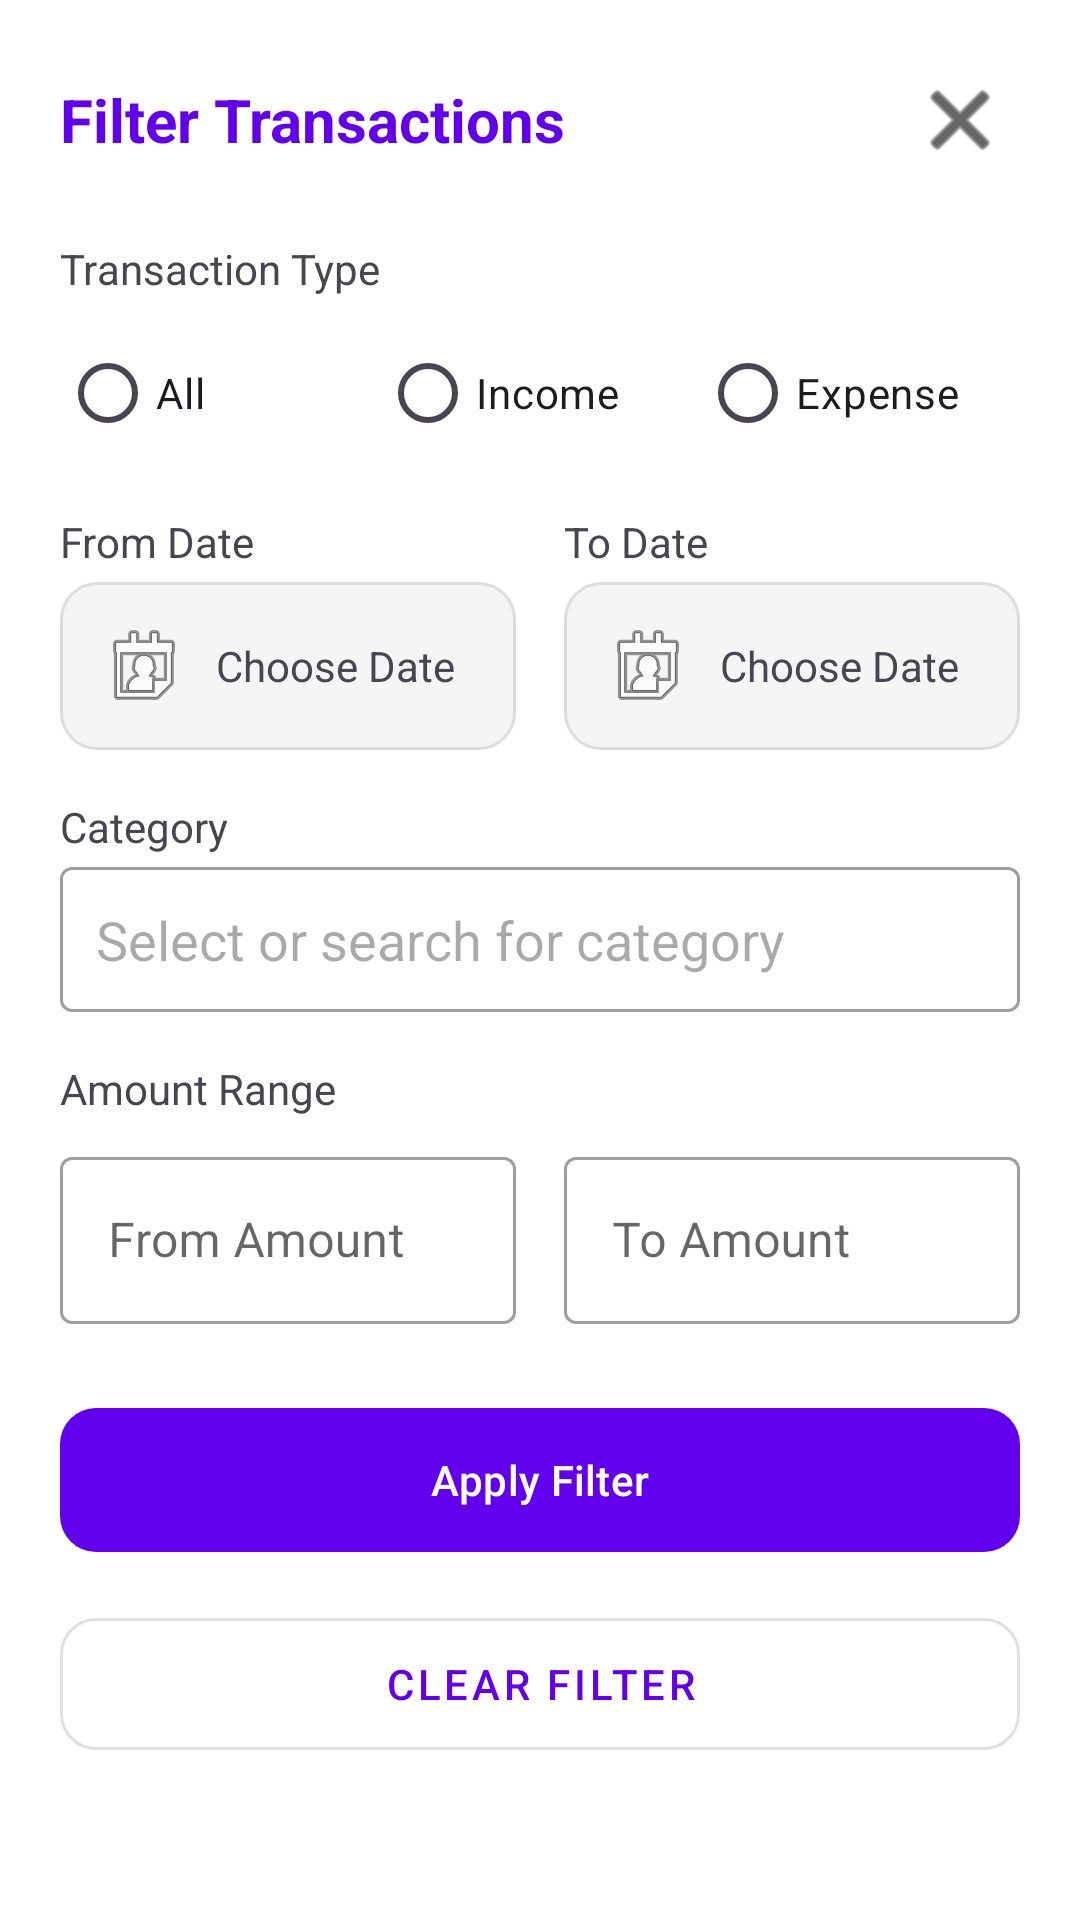

This screen was rendered from an Android layout file. Write that file and the resources it references.
<!-- AndroidManifest.xml: application theme Theme.MasarifiPro -->
<!-- res/layout/dialog_filter.xml -->
<?xml version="1.0" encoding="utf-8"?>
<androidx.core.widget.NestedScrollView xmlns:android="http://schemas.android.com/apk/res/android"
    xmlns:app="http://schemas.android.com/apk/res-auto"
    android:layout_width="match_parent"
    android:layout_height="wrap_content"
    android:background="@drawable/bg_bottom_sheet">

    <LinearLayout
        android:layout_width="match_parent"
        android:layout_height="wrap_content"
        android:orientation="vertical"
        android:padding="20dp">

        <RelativeLayout
            android:layout_width="match_parent"
            android:layout_height="wrap_content"
            android:layout_marginBottom="20dp">

            <TextView
                android:layout_width="wrap_content"
                android:layout_height="wrap_content"
                android:text="@string/filter_transactions"
                android:textSize="20sp"
                android:textStyle="bold"
                android:textColor="?attr/colorPrimary"
                android:layout_centerVertical="true" />

            <ImageButton
                android:id="@+id/btnClose"
                android:layout_width="40dp"
                android:layout_height="40dp"
                android:layout_alignParentEnd="true"
                android:background="?attr/selectableItemBackgroundBorderless"
                android:src="@android:drawable/ic_menu_close_clear_cancel"
                app:tint="?attr/colorOnSurface"
                android:contentDescription="@null" />
        </RelativeLayout>

        
        <TextView
            android:layout_width="wrap_content"
            android:layout_height="wrap_content"
            android:text="@string/transaction_type"
            android:textSize="14sp"
            android:textColor="?android:attr/textColorSecondary"
            android:layout_marginBottom="8dp" />

        <RadioGroup
            android:id="@+id/rgTypeFilter"
            android:layout_width="match_parent"
            android:layout_height="wrap_content"
            android:orientation="horizontal"
            android:layout_marginBottom="16dp">

            <RadioButton
                android:id="@+id/rbAll"
                android:layout_width="0dp"
                android:layout_height="wrap_content"
                android:layout_weight="1"
                android:text="@string/all" />

            <RadioButton
                android:id="@+id/rbIncome"
                android:layout_width="0dp"
                android:layout_height="wrap_content"
                android:layout_weight="1"
                android:text="@string/income" />

            <RadioButton
                android:id="@+id/rbExpense"
                android:layout_width="0dp"
                android:layout_height="wrap_content"
                android:layout_weight="1"
                android:text="@string/expense" />
        </RadioGroup>

        
        <LinearLayout
            android:layout_width="match_parent"
            android:layout_height="wrap_content"
            android:orientation="horizontal"
            android:baselineAligned="false"
            android:layout_marginBottom="16dp">

            <LinearLayout
                android:layout_width="0dp"
                android:layout_height="wrap_content"
                android:layout_weight="1"
                android:orientation="vertical"
                android:layout_marginEnd="8dp">

                <TextView
                    android:layout_width="wrap_content"
                    android:layout_height="wrap_content"
                    android:text="@string/from_date"
                    android:textSize="14sp"
                    android:textColor="?android:attr/textColorSecondary"
                    android:layout_marginBottom="4dp" />

                <TextView
                    android:id="@+id/tvFromDate"
                    android:layout_width="match_parent"
                    android:layout_height="wrap_content"
                    android:padding="12dp"
                    android:text="@string/choose_date"
                    android:background="@drawable/bg_edittext"
                    android:drawableStart="@android:drawable/ic_menu_my_calendar"
                    android:drawablePadding="8dp"
                    android:gravity="center_vertical" />
            </LinearLayout>

            <LinearLayout
                android:layout_width="0dp"
                android:layout_height="wrap_content"
                android:layout_weight="1"
                android:orientation="vertical"
                android:layout_marginStart="8dp">

                <TextView
                    android:layout_width="wrap_content"
                    android:layout_height="wrap_content"
                    android:text="@string/to_date"
                    android:textSize="14sp"
                    android:textColor="?android:attr/textColorSecondary"
                    android:layout_marginBottom="4dp" />

                <TextView
                    android:id="@+id/tvToDate"
                    android:layout_width="match_parent"
                    android:layout_height="wrap_content"
                    android:padding="12dp"
                    android:text="@string/choose_date"
                    android:background="@drawable/bg_edittext"
                    android:drawableStart="@android:drawable/ic_menu_my_calendar"
                    android:drawablePadding="8dp"
                    android:gravity="center_vertical" />
            </LinearLayout>
        </LinearLayout>

        
        <TextView
            android:layout_width="wrap_content"
            android:layout_height="wrap_content"
            android:text="@string/category"
            android:textSize="14sp"
            android:textColor="?android:attr/textColorSecondary"
            android:layout_marginBottom="4dp" />

        <com.google.android.material.textfield.TextInputLayout
            android:layout_width="match_parent"
            android:layout_height="wrap_content"
            style="@style/Widget.MaterialComponents.TextInputLayout.OutlinedBox"
            app:hintEnabled="false"
            android:layout_marginBottom="16dp">

            <com.google.android.material.textfield.MaterialAutoCompleteTextView
                android:id="@+id/etFilterCategory"
                android:layout_width="match_parent"
                android:layout_height="wrap_content"
                android:hint="@string/select_or_search_category"
                android:inputType="text"
                android:padding="12dp" />
        </com.google.android.material.textfield.TextInputLayout>

        
        <TextView
            android:layout_width="wrap_content"
            android:layout_height="wrap_content"
            android:text="@string/amount_range"
            android:textSize="14sp"
            android:textColor="?android:attr/textColorSecondary"
            android:layout_marginBottom="8dp" />

        <LinearLayout
            android:layout_width="match_parent"
            android:layout_height="wrap_content"
            android:orientation="horizontal"
            android:baselineAligned="false"
            android:layout_marginBottom="24dp">

            <com.google.android.material.textfield.TextInputLayout
                android:layout_width="0dp"
                android:layout_height="wrap_content"
                android:layout_weight="1"
                android:hint="@string/from_amount"
                android:layout_marginEnd="8dp"
                style="@style/Widget.MaterialComponents.TextInputLayout.OutlinedBox">

                <com.google.android.material.textfield.TextInputEditText
                    android:id="@+id/etFromAmount"
                    android:layout_width="match_parent"
                    android:layout_height="wrap_content"
                    android:inputType="numberDecimal" />
            </com.google.android.material.textfield.TextInputLayout>

            <com.google.android.material.textfield.TextInputLayout
                android:layout_width="0dp"
                android:layout_height="wrap_content"
                android:layout_weight="1"
                android:hint="@string/to_amount"
                android:layout_marginStart="8dp"
                style="@style/Widget.MaterialComponents.TextInputLayout.OutlinedBox">

                <com.google.android.material.textfield.TextInputEditText
                    android:id="@+id/etToAmount"
                    android:layout_width="match_parent"
                    android:layout_height="wrap_content"
                    android:inputType="numberDecimal" />
            </com.google.android.material.textfield.TextInputLayout>
        </LinearLayout>

        
        <LinearLayout
            android:layout_width="match_parent"
            android:layout_height="wrap_content"
            android:orientation="vertical">

            <com.google.android.material.button.MaterialButton
                android:id="@+id/btnApplyFilter"
                android:layout_width="match_parent"
                android:layout_height="56dp"
                android:text="@string/apply_filter"
                app:cornerRadius="12dp"
                android:layout_marginBottom="12dp" />

            <com.google.android.material.button.MaterialButton
                android:id="@+id/btnClearFilter"
                android:layout_width="match_parent"
                android:layout_height="56dp"
                android:text="@string/clear_filter"
                style="@style/Widget.MaterialComponents.Button.OutlinedButton"
                app:cornerRadius="12dp" />
        </LinearLayout>

    </LinearLayout>
</androidx.core.widget.NestedScrollView>
<!-- resources referenced by this layout -->
<resources>
  <!-- drawable bg_edittext (drawable) -->
  <?xml version="1.0" encoding="utf-8"?>
  <shape xmlns:android="http://schemas.android.com/apk/res/android">
      <solid android:color="?attr/colorSurface" />
      <stroke
          android:width="1dp"
          android:color="#DDDDDD" />
      <corners android:radius="12dp" />
      <padding
          android:left="12dp"
          android:right="12dp"
          android:top="10dp"
          android:bottom="10dp" />
  </shape>
  <string name="all">All</string>
  <string name="amount_range">Amount Range</string>
  <string name="apply_filter">Apply Filter</string>
  <string name="category">Category</string>
  <string name="choose_date">Choose Date</string>
  <string name="clear_filter">Clear Filter</string>
  <string name="expense">Expense</string>
  <string name="filter_transactions">Filter Transactions</string>
  <string name="from_amount">From Amount</string>
  <string name="from_date">From Date</string>
  <string name="income">Income</string>
  <string name="select_or_search_category">Select or search for category</string>
  <string name="to_amount">To Amount</string>
  <string name="to_date">To Date</string>
  <string name="transaction_type">Transaction Type</string>
  <style name="Theme.MasarifiPro" parent="Base.Theme.MasarifiPro" />
  <style name="Base.Theme.MasarifiPro" parent="Theme.Material3.DayNight.NoActionBar">
          
          <item name="colorPrimary">@color/purple_500</item>
          <item name="colorOnPrimary">@color/white</item>
          <item name="colorSecondary">@color/teal_700</item>
          <item name="colorOnSecondary">@color/white</item>
  
          
          <item name="android:colorBackground">@color/background</item>
          <item name="colorOnBackground">@color/onBackground</item>
          <item name="colorSurface">@color/surface</item>
          <item name="colorOnSurface">@color/onSurface</item>
          <item name="colorSurfaceVariant">@color/cardBackground</item>
      </style>
  <color name="purple_500">#FF6200EE</color>
  <color name="white">#FFFFFFFF</color>
  <color name="teal_700">#FF018786</color>
  <color name="background">#FFFFFF</color>
  <color name="onBackground">#000000</color>
  <color name="surface">#F5F5F5</color>
  <color name="onSurface">#000000</color>
  <color name="cardBackground">#FFFFFF</color>
</resources>
